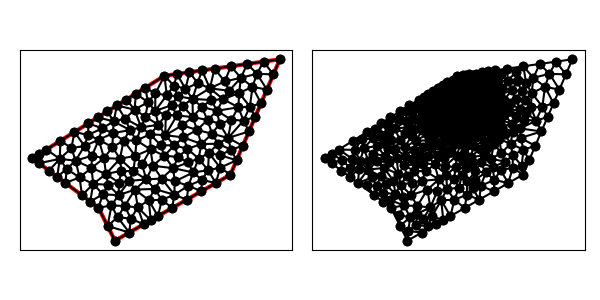

The table this chart was drawn from, first rows:
5.000000000000000000e+00, 3.000000000000000000e+00, 1.200000000000000000e+01, 7.000000000000000000e+00, 1.500000000000000000e+01, 1.400000000000000000e+01, 8.000000000000000000e+00, 1.300000000000000000e+01, 0.000000000000000000e+00, 8.000000000000000000e+00, 4.000000000000000000e+00, 5.000000000000000000e+00, 4.552786404500041684e+00, 3.894427190999915744e+00, 4.790672896107027512e+00, 5.137526590142175387e+00, 4.000000000000000000e+00, 5.000000000000000000e+00, 4.447819766869023361e+00, 4.677317927047363710e+00, 0.000000000000000000e+00, 2.374840940907136932e-01
5.000000000000000000e+00, 3.000000000000000000e+00, 1.200000000000000000e+01, 7.000000000000000000e+00, 1.500000000000000000e+01, 1.400000000000000000e+01, 8.000000000000000000e+00, 1.300000000000000000e+01, 0.000000000000000000e+00, 8.000000000000000000e+00, 4.000000000000000000e+00, 5.000000000000000000e+00, 7.453529593463211533e+00, 1.192966637275939767e+01, 8.000000000000000000e+00, 1.300000000000000000e+01, 6.847998304005088244e+00, 1.227999894000318015e+01, 7.433842632489433555e+00, 1.240322177092085987e+01, 1.000000000000000000e+00, 4.198179416626900834e-02
5.000000000000000000e+00, 3.000000000000000000e+00, 1.200000000000000000e+01, 7.000000000000000000e+00, 1.500000000000000000e+01, 1.400000000000000000e+01, 8.000000000000000000e+00, 1.300000000000000000e+01, 0.000000000000000000e+00, 8.000000000000000000e+00, 4.000000000000000000e+00, 5.000000000000000000e+00, 4.224025455685148422e+00, 9.810619104031962578e+00, 3.374296324293366567e+00, 9.414370328901060958e+00, 4.017772209786964588e+00, 9.124268254112648080e+00, 3.872031329921826526e+00, 9.449752562348557205e+00, 0.000000000000000000e+00, 2.172322719600065510e-01
5.000000000000000000e+00, 3.000000000000000000e+00, 1.200000000000000000e+01, 7.000000000000000000e+00, 1.500000000000000000e+01, 1.400000000000000000e+01, 8.000000000000000000e+00, 1.300000000000000000e+01, 0.000000000000000000e+00, 8.000000000000000000e+00, 4.000000000000000000e+00, 5.000000000000000000e+00, 7.604729426373378232e+00, 4.488416815070501720e+00, 7.050127770898631852e+00, 5.458969712151308329e+00, 7.170607855311148526e+00, 4.240347345892084618e+00, 7.275155017527719536e+00, 4.729244624371298222e+00, 1.000000000000000000e+00, 5.000000000000000000e-01
5.000000000000000000e+00, 3.000000000000000000e+00, 1.200000000000000000e+01, 7.000000000000000000e+00, 1.500000000000000000e+01, 1.400000000000000000e+01, 8.000000000000000000e+00, 1.300000000000000000e+01, 0.000000000000000000e+00, 8.000000000000000000e+00, 4.000000000000000000e+00, 5.000000000000000000e+00, 4.552786404500041684e+00, 3.894427190999915744e+00, 5.000000000000000000e+00, 3.000000000000000000e+00, 5.868243142124459411e+00, 3.496138938356833759e+00, 5.140343182208167327e+00, 3.463522043118916205e+00, 1.000000000000000000e+00, 3.897850429775220338e-01
5.000000000000000000e+00, 3.000000000000000000e+00, 1.200000000000000000e+01, 7.000000000000000000e+00, 1.500000000000000000e+01, 1.400000000000000000e+01, 8.000000000000000000e+00, 1.300000000000000000e+01, 0.000000000000000000e+00, 8.000000000000000000e+00, 4.000000000000000000e+00, 5.000000000000000000e+00, 5.961714181231951848e+00, 4.340346838456040857e+00, 5.159903584471068783e+00, 4.424963687371742616e+00, 5.868243142124459411e+00, 3.496138938356833759e+00, 5.663286969275826976e+00, 4.087149821394872262e+00, 1.000000000000000000e+00, 2.719943242863737121e-01
5.000000000000000000e+00, 3.000000000000000000e+00, 1.200000000000000000e+01, 7.000000000000000000e+00, 1.500000000000000000e+01, 1.400000000000000000e+01, 8.000000000000000000e+00, 1.300000000000000000e+01, 0.000000000000000000e+00, 8.000000000000000000e+00, 4.000000000000000000e+00, 5.000000000000000000e+00, 3.574507381931212091e+00, 7.411538385484782943e+00, 2.612404129708890022e+00, 7.852878958015699240e+00, 2.854994264134987692e+00, 6.838760370941958655e+00, 3.013968591925030083e+00, 7.367725904814147242e+00, 0.000000000000000000e+00, 2.631374501835800350e-01
5.000000000000000000e+00, 3.000000000000000000e+00, 1.200000000000000000e+01, 7.000000000000000000e+00, 1.500000000000000000e+01, 1.400000000000000000e+01, 8.000000000000000000e+00, 1.300000000000000000e+01, 0.000000000000000000e+00, 8.000000000000000000e+00, 4.000000000000000000e+00, 5.000000000000000000e+00, 5.159903584471068783e+00, 4.424963687371742616e+00, 4.790672896107027512e+00, 5.137526590142175387e+00, 4.552786404500041684e+00, 3.894427190999915744e+00, 4.834454295026046289e+00, 4.485639156171277619e+00, 0.000000000000000000e+00, 3.897850429775220338e-01
5.000000000000000000e+00, 3.000000000000000000e+00, 1.200000000000000000e+01, 7.000000000000000000e+00, 1.500000000000000000e+01, 1.400000000000000000e+01, 8.000000000000000000e+00, 1.300000000000000000e+01, 0.000000000000000000e+00, 8.000000000000000000e+00, 4.000000000000000000e+00, 5.000000000000000000e+00, 5.868243142124459411e+00, 3.496138938356833759e+00, 6.736486284248918821e+00, 3.992277876713667961e+00, 5.961714181231951848e+00, 4.340346838456040857e+00, 6.188814535868442768e+00, 3.942921217842181303e+00, 1.000000000000000000e+00, 2.719943242863737121e-01
5.000000000000000000e+00, 3.000000000000000000e+00, 1.200000000000000000e+01, 7.000000000000000000e+00, 1.500000000000000000e+01, 1.400000000000000000e+01, 8.000000000000000000e+00, 1.300000000000000000e+01, 0.000000000000000000e+00, 8.000000000000000000e+00, 4.000000000000000000e+00, 5.000000000000000000e+00, 7.847440922199895752e+00, 5.479363100804576447e+00, 7.604729426373378232e+00, 4.488416815070501720e+00, 8.472972568497837642e+00, 4.984555753427335922e+00, 7.975047639023704171e+00, 4.984111889767471659e+00, 1.000000000000000000e+00, 5.000000000000000000e-01
5.000000000000000000e+00, 3.000000000000000000e+00, 1.200000000000000000e+01, 7.000000000000000000e+00, 1.500000000000000000e+01, 1.400000000000000000e+01, 8.000000000000000000e+00, 1.300000000000000000e+01, 0.000000000000000000e+00, 8.000000000000000000e+00, 4.000000000000000000e+00, 5.000000000000000000e+00, 5.159903584471068783e+00, 4.424963687371742616e+00, 5.961714181231951848e+00, 4.340346838456040857e+00, 5.592569873903194377e+00, 5.105301931326543752e+00, 5.571395879868738632e+00, 4.623537485718109075e+00, 0.000000000000000000e+00, 2.719943242863737121e-01
5.000000000000000000e+00, 3.000000000000000000e+00, 1.200000000000000000e+01, 7.000000000000000000e+00, 1.500000000000000000e+01, 1.400000000000000000e+01, 8.000000000000000000e+00, 1.300000000000000000e+01, 0.000000000000000000e+00, 8.000000000000000000e+00, 4.000000000000000000e+00, 5.000000000000000000e+00, 6.584243196303606993e+00, 9.872992644504467563e+00, 5.616946150831784834e+00, 1.040487672469744851e+01, 5.906834587499140810e+00, 9.714022869073669852e+00, 6.036007978211510583e+00, 9.997297412758529234e+00, 0.000000000000000000e+00, 1.398516972962935423e-01
5.000000000000000000e+00, 3.000000000000000000e+00, 1.200000000000000000e+01, 7.000000000000000000e+00, 1.500000000000000000e+01, 1.400000000000000000e+01, 8.000000000000000000e+00, 1.300000000000000000e+01, 0.000000000000000000e+00, 8.000000000000000000e+00, 4.000000000000000000e+00, 5.000000000000000000e+00, 4.593960854683127870e+00, 6.392819878206765338e+00, 5.247718632580817832e+00, 6.517370492606743504e+00, 4.453242523851807633e+00, 7.043289277238867996e+00, 4.764974003705250816e+00, 6.651159882684126501e+00, 0.000000000000000000e+00, 2.838778425171218367e-01
5.000000000000000000e+00, 3.000000000000000000e+00, 1.200000000000000000e+01, 7.000000000000000000e+00, 1.500000000000000000e+01, 1.400000000000000000e+01, 8.000000000000000000e+00, 1.300000000000000000e+01, 0.000000000000000000e+00, 8.000000000000000000e+00, 4.000000000000000000e+00, 5.000000000000000000e+00, 5.159903584471068783e+00, 4.424963687371742616e+00, 5.592569873903194377e+00, 5.105301931326543752e+00, 4.790672896107027512e+00, 5.137526590142175387e+00, 5.181048784827097187e+00, 4.889264069613488140e+00, 0.000000000000000000e+00, 4.556673091667045039e-01
5.000000000000000000e+00, 3.000000000000000000e+00, 1.200000000000000000e+01, 7.000000000000000000e+00, 1.500000000000000000e+01, 1.400000000000000000e+01, 8.000000000000000000e+00, 1.300000000000000000e+01, 0.000000000000000000e+00, 8.000000000000000000e+00, 4.000000000000000000e+00, 5.000000000000000000e+00, 5.868243142124459411e+00, 3.496138938356833759e+00, 5.159903584471068783e+00, 4.424963687371742616e+00, 4.552786404500041684e+00, 3.894427190999915744e+00, 5.193644377031856330e+00, 3.938509938909497521e+00, 1.000000000000000000e+00, 3.897850429775220338e-01
5.000000000000000000e+00, 3.000000000000000000e+00, 1.200000000000000000e+01, 7.000000000000000000e+00, 1.500000000000000000e+01, 1.400000000000000000e+01, 8.000000000000000000e+00, 1.300000000000000000e+01, 0.000000000000000000e+00, 8.000000000000000000e+00, 4.000000000000000000e+00, 5.000000000000000000e+00, 5.217356105970944569e+00, 5.761811885578065784e+00, 4.790672896107027512e+00, 5.137526590142175387e+00, 5.592569873903194377e+00, 5.105301931326543752e+00, 5.200199625327055486e+00, 5.334880135682261937e+00, 0.000000000000000000e+00, 4.207359541997658936e-01
5.000000000000000000e+00, 3.000000000000000000e+00, 1.200000000000000000e+01, 7.000000000000000000e+00, 1.500000000000000000e+01, 1.400000000000000000e+01, 8.000000000000000000e+00, 1.300000000000000000e+01, 0.000000000000000000e+00, 8.000000000000000000e+00, 4.000000000000000000e+00, 5.000000000000000000e+00, 3.685221728016865761e+00, 6.443164442195557839e+00, 3.000000000000000000e+00, 5.750000000000000000e+00, 3.500000000000000000e+00, 5.375000000000000000e+00, 3.395073909338955698e+00, 5.856054814065186243e+00, 0.000000000000000000e+00, 2.133289348851250267e-01
5.000000000000000000e+00, 3.000000000000000000e+00, 1.200000000000000000e+01, 7.000000000000000000e+00, 1.500000000000000000e+01, 1.400000000000000000e+01, 8.000000000000000000e+00, 1.300000000000000000e+01, 0.000000000000000000e+00, 8.000000000000000000e+00, 4.000000000000000000e+00, 5.000000000000000000e+00, 5.217356105970944569e+00, 5.761811885578065784e+00, 6.214664095856677228e+00, 6.100123901455583031e+00, 5.869597447814670410e+00, 6.629495496624515205e+00, 5.767205883214097106e+00, 6.163810427886054377e+00, 0.000000000000000000e+00, 3.620460785245971369e-01
5.000000000000000000e+00, 3.000000000000000000e+00, 1.200000000000000000e+01, 7.000000000000000000e+00, 1.500000000000000000e+01, 1.400000000000000000e+01, 8.000000000000000000e+00, 1.300000000000000000e+01, 0.000000000000000000e+00, 8.000000000000000000e+00, 4.000000000000000000e+00, 5.000000000000000000e+00, 5.306083933441140488e+00, 7.969766269264401792e+00, 5.385660181276336722e+00, 7.239197846456945307e+00, 6.119957036073594203e+00, 7.209689734728848443e+00, 5.603900383597022916e+00, 7.472884616816731551e+00, 0.000000000000000000e+00, 2.330768604334172711e-01
5.000000000000000000e+00, 3.000000000000000000e+00, 1.200000000000000000e+01, 7.000000000000000000e+00, 1.500000000000000000e+01, 1.400000000000000000e+01, 8.000000000000000000e+00, 1.300000000000000000e+01, 0.000000000000000000e+00, 8.000000000000000000e+00, 4.000000000000000000e+00, 5.000000000000000000e+00, 5.592569873903194377e+00, 5.105301931326543752e+00, 5.961714181231951848e+00, 4.340346838456040857e+00, 6.385793737920634427e+00, 5.016541383597227899e+00, 5.980025931018592367e+00, 4.820730051126603577e+00, 0.000000000000000000e+00, 2.719943242863737121e-01
5.000000000000000000e+00, 3.000000000000000000e+00, 1.200000000000000000e+01, 7.000000000000000000e+00, 1.500000000000000000e+01, 1.400000000000000000e+01, 8.000000000000000000e+00, 1.300000000000000000e+01, 0.000000000000000000e+00, 8.000000000000000000e+00, 4.000000000000000000e+00, 5.000000000000000000e+00, 4.000000000000000000e+00, 5.000000000000000000e+00, 4.790672896107027512e+00, 5.137526590142175387e+00, 4.265735001941923343e+00, 5.813872663599555679e+00, 4.352135966016317248e+00, 5.317133084580577318e+00, 0.000000000000000000e+00, 2.374840940907136932e-01
5.000000000000000000e+00, 3.000000000000000000e+00, 1.200000000000000000e+01, 7.000000000000000000e+00, 1.500000000000000000e+01, 1.400000000000000000e+01, 8.000000000000000000e+00, 1.300000000000000000e+01, 0.000000000000000000e+00, 8.000000000000000000e+00, 4.000000000000000000e+00, 5.000000000000000000e+00, 4.453242523851807633e+00, 7.043289277238867996e+00, 5.247718632580817832e+00, 6.517370492606743504e+00, 5.385660181276336722e+00, 7.239197846456945307e+00, 5.028873779236320729e+00, 6.933285872100852565e+00, 0.000000000000000000e+00, 2.330768604334172711e-01
5.000000000000000000e+00, 3.000000000000000000e+00, 1.200000000000000000e+01, 7.000000000000000000e+00, 1.500000000000000000e+01, 1.400000000000000000e+01, 8.000000000000000000e+00, 1.300000000000000000e+01, 0.000000000000000000e+00, 8.000000000000000000e+00, 4.000000000000000000e+00, 5.000000000000000000e+00, 5.592569873903194377e+00, 5.105301931326543752e+00, 6.385793737920634427e+00, 5.016541383597227899e+00, 6.214664095856677228e+00, 6.100123901455583031e+00, 6.064342569226835344e+00, 5.407322405459784598e+00, 0.000000000000000000e+00, 5.000000000000000000e-01
5.000000000000000000e+00, 3.000000000000000000e+00, 1.200000000000000000e+01, 7.000000000000000000e+00, 1.500000000000000000e+01, 1.400000000000000000e+01, 8.000000000000000000e+00, 1.300000000000000000e+01, 0.000000000000000000e+00, 8.000000000000000000e+00, 4.000000000000000000e+00, 5.000000000000000000e+00, 3.685221728016865761e+00, 6.443164442195557839e+00, 4.265735001941923343e+00, 5.813872663599555679e+00, 4.593960854683127870e+00, 6.392819878206765338e+00, 4.181639194880639288e+00, 6.216618994667292952e+00, 0.000000000000000000e+00, 2.896051867802799107e-01
5.000000000000000000e+00, 3.000000000000000000e+00, 1.200000000000000000e+01, 7.000000000000000000e+00, 1.500000000000000000e+01, 1.400000000000000000e+01, 8.000000000000000000e+00, 1.300000000000000000e+01, 0.000000000000000000e+00, 8.000000000000000000e+00, 4.000000000000000000e+00, 5.000000000000000000e+00, 6.229680442389152084e+00, 8.142956030514406862e+00, 7.155610676274855919e+00, 8.539523764098733594e+00, 6.305356316250579241e+00, 9.079598100281774720e+00, 6.563549144971529081e+00, 8.587359298298304466e+00, 0.000000000000000000e+00, 1.838451734493566359e-01
5.000000000000000000e+00, 3.000000000000000000e+00, 1.200000000000000000e+01, 7.000000000000000000e+00, 1.500000000000000000e+01, 1.400000000000000000e+01, 8.000000000000000000e+00, 1.300000000000000000e+01, 0.000000000000000000e+00, 8.000000000000000000e+00, 4.000000000000000000e+00, 5.000000000000000000e+00, 6.214664095856677228e+00, 6.100123901455583031e+00, 5.217356105970944569e+00, 5.761811885578065784e+00, 5.592569873903194377e+00, 5.105301931326543752e+00, 5.674863358576939021e+00, 5.655745906120063893e+00, 0.000000000000000000e+00, 4.207359541997658936e-01
5.000000000000000000e+00, 3.000000000000000000e+00, 1.200000000000000000e+01, 7.000000000000000000e+00, 1.500000000000000000e+01, 1.400000000000000000e+01, 8.000000000000000000e+00, 1.300000000000000000e+01, 0.000000000000000000e+00, 8.000000000000000000e+00, 4.000000000000000000e+00, 5.000000000000000000e+00, 7.305242541899805708e+00, 7.543419818652556508e+00, 6.898221919263114010e+00, 6.717293801502399297e+00, 7.834178946531444865e+00, 6.769490656264074424e+00, 7.345881135898121528e+00, 7.010068092139676743e+00, 0.000000000000000000e+00, 3.100626240647875731e-01
5.000000000000000000e+00, 3.000000000000000000e+00, 1.200000000000000000e+01, 7.000000000000000000e+00, 1.500000000000000000e+01, 1.400000000000000000e+01, 8.000000000000000000e+00, 1.300000000000000000e+01, 0.000000000000000000e+00, 8.000000000000000000e+00, 4.000000000000000000e+00, 5.000000000000000000e+00, 5.217356105970944569e+00, 5.761811885578065784e+00, 5.869597447814670410e+00, 6.629495496624515205e+00, 5.247718632580817832e+00, 6.517370492606743504e+00, 5.444890728788810641e+00, 6.302892624936441202e+00, 0.000000000000000000e+00, 2.838778425171218367e-01
5.000000000000000000e+00, 3.000000000000000000e+00, 1.200000000000000000e+01, 7.000000000000000000e+00, 1.500000000000000000e+01, 1.400000000000000000e+01, 8.000000000000000000e+00, 1.300000000000000000e+01, 0.000000000000000000e+00, 8.000000000000000000e+00, 4.000000000000000000e+00, 5.000000000000000000e+00, 6.736486284248918821e+00, 3.992277876713667961e+00, 6.385793737920634427e+00, 5.016541383597227899e+00, 5.961714181231951848e+00, 4.340346838456040857e+00, 6.361331401133835328e+00, 4.449722032922312387e+00, 1.000000000000000000e+00, 2.719943242863737121e-01
5.000000000000000000e+00, 3.000000000000000000e+00, 1.200000000000000000e+01, 7.000000000000000000e+00, 1.500000000000000000e+01, 1.400000000000000000e+01, 8.000000000000000000e+00, 1.300000000000000000e+01, 0.000000000000000000e+00, 8.000000000000000000e+00, 4.000000000000000000e+00, 5.000000000000000000e+00, 6.214664095856677228e+00, 6.100123901455583031e+00, 6.385793737920634427e+00, 5.016541383597227899e+00, 7.050127770898631852e+00, 5.458969712151308329e+00, 6.550195201558648428e+00, 5.525211665734706123e+00, 0.000000000000000000e+00, 5.000000000000000000e-01
5.000000000000000000e+00, 3.000000000000000000e+00, 1.200000000000000000e+01, 7.000000000000000000e+00, 1.500000000000000000e+01, 1.400000000000000000e+01, 8.000000000000000000e+00, 1.300000000000000000e+01, 0.000000000000000000e+00, 8.000000000000000000e+00, 4.000000000000000000e+00, 5.000000000000000000e+00, 7.834178946531444865e+00, 6.769490656264074424e+00, 8.624776272107375519e+00, 6.596016264608717705e+00, 8.528191628473601682e+00, 7.399638627651301093e+00, 8.329048949037472838e+00, 6.921715182841364999e+00, 0.000000000000000000e+00, 2.737750317071095396e-01
5.000000000000000000e+00, 3.000000000000000000e+00, 1.200000000000000000e+01, 7.000000000000000000e+00, 1.500000000000000000e+01, 1.400000000000000000e+01, 8.000000000000000000e+00, 1.300000000000000000e+01, 0.000000000000000000e+00, 8.000000000000000000e+00, 4.000000000000000000e+00, 5.000000000000000000e+00, 5.119995760012720609e+00, 1.119999735000795127e+01, 6.189719301534347018e+00, 1.094594460040566020e+01, 5.695996608010176487e+00, 1.155999788000636030e+01, 5.668570556519081372e+00, 1.123531327680665726e+01, 0.000000000000000000e+00, 1.010559899340926215e-01
5.000000000000000000e+00, 3.000000000000000000e+00, 1.200000000000000000e+01, 7.000000000000000000e+00, 1.500000000000000000e+01, 1.400000000000000000e+01, 8.000000000000000000e+00, 1.300000000000000000e+01, 0.000000000000000000e+00, 8.000000000000000000e+00, 4.000000000000000000e+00, 5.000000000000000000e+00, 4.339294988810184606e+00, 8.003948017171287788e+00, 4.453242523851807633e+00, 7.043289277238867996e+00, 5.306083933441140488e+00, 7.969766269264401792e+00, 4.699540482034377575e+00, 7.672334521224851933e+00, 0.000000000000000000e+00, 2.689094649277536386e-01
5.000000000000000000e+00, 3.000000000000000000e+00, 1.200000000000000000e+01, 7.000000000000000000e+00, 1.500000000000000000e+01, 1.400000000000000000e+01, 8.000000000000000000e+00, 1.300000000000000000e+01, 0.000000000000000000e+00, 8.000000000000000000e+00, 4.000000000000000000e+00, 5.000000000000000000e+00, 5.869597447814670410e+00, 6.629495496624515205e+00, 5.385660181276336722e+00, 7.239197846456945307e+00, 5.247718632580817832e+00, 6.517370492606743504e+00, 5.500992087223941951e+00, 6.795354611896068597e+00, 0.000000000000000000e+00, 2.330768604334172711e-01
5.000000000000000000e+00, 3.000000000000000000e+00, 1.200000000000000000e+01, 7.000000000000000000e+00, 1.500000000000000000e+01, 1.400000000000000000e+01, 8.000000000000000000e+00, 1.300000000000000000e+01, 0.000000000000000000e+00, 8.000000000000000000e+00, 4.000000000000000000e+00, 5.000000000000000000e+00, 4.339294988810184606e+00, 8.003948017171287788e+00, 3.574507381931212091e+00, 7.411538385484782943e+00, 4.453242523851807633e+00, 7.043289277238867996e+00, 4.122348298197734628e+00, 7.486258559964980464e+00, 0.000000000000000000e+00, 2.689094649277536386e-01
5.000000000000000000e+00, 3.000000000000000000e+00, 1.200000000000000000e+01, 7.000000000000000000e+00, 1.500000000000000000e+01, 1.400000000000000000e+01, 8.000000000000000000e+00, 1.300000000000000000e+01, 0.000000000000000000e+00, 8.000000000000000000e+00, 4.000000000000000000e+00, 5.000000000000000000e+00, 2.069910455348074940e+00, 7.348345248176133104e+00, 1.653128077925277273e+00, 7.960836963186038062e+00, 1.500000000000000000e+00, 6.875000000000000000e+00, 1.741012844424450812e+00, 7.394727403787389797e+00, 0.000000000000000000e+00, 2.702555338985620503e-01
5.000000000000000000e+00, 3.000000000000000000e+00, 1.200000000000000000e+01, 7.000000000000000000e+00, 1.500000000000000000e+01, 1.400000000000000000e+01, 8.000000000000000000e+00, 1.300000000000000000e+01, 0.000000000000000000e+00, 8.000000000000000000e+00, 4.000000000000000000e+00, 5.000000000000000000e+00, 5.306083933441140488e+00, 7.969766269264401792e+00, 4.453242523851807633e+00, 7.043289277238867996e+00, 5.385660181276336722e+00, 7.239197846456945307e+00, 5.048328879523094948e+00, 7.417417797653405920e+00, 0.000000000000000000e+00, 2.330768604334172711e-01
5.000000000000000000e+00, 3.000000000000000000e+00, 1.200000000000000000e+01, 7.000000000000000000e+00, 1.500000000000000000e+01, 1.400000000000000000e+01, 8.000000000000000000e+00, 1.300000000000000000e+01, 0.000000000000000000e+00, 8.000000000000000000e+00, 4.000000000000000000e+00, 5.000000000000000000e+00, 4.453242523851807633e+00, 7.043289277238867996e+00, 3.574507381931212091e+00, 7.411538385484782943e+00, 3.685221728016865761e+00, 6.443164442195557839e+00, 3.904323877933295162e+00, 6.965997368306403814e+00, 0.000000000000000000e+00, 2.751984587290134399e-01
5.000000000000000000e+00, 3.000000000000000000e+00, 1.200000000000000000e+01, 7.000000000000000000e+00, 1.500000000000000000e+01, 1.400000000000000000e+01, 8.000000000000000000e+00, 1.300000000000000000e+01, 0.000000000000000000e+00, 8.000000000000000000e+00, 4.000000000000000000e+00, 5.000000000000000000e+00, 4.846992963206157690e+00, 8.674251983038336888e+00, 4.339294988810184606e+00, 8.003948017171287788e+00, 5.306083933441140488e+00, 7.969766269264401792e+00, 4.830790628485828186e+00, 8.215988756491341860e+00, 0.000000000000000000e+00, 2.021141812789842007e-01
5.000000000000000000e+00, 3.000000000000000000e+00, 1.200000000000000000e+01, 7.000000000000000000e+00, 1.500000000000000000e+01, 1.400000000000000000e+01, 8.000000000000000000e+00, 1.300000000000000000e+01, 0.000000000000000000e+00, 8.000000000000000000e+00, 4.000000000000000000e+00, 5.000000000000000000e+00, 4.017772209786964588e+00, 9.124268254112648080e+00, 4.339294988810184606e+00, 8.003948017171287788e+00, 4.846992963206157690e+00, 8.674251983038336888e+00, 4.401353387267769257e+00, 8.600822751440757585e+00, 0.000000000000000000e+00, 2.021141812789842007e-01
5.000000000000000000e+00, 3.000000000000000000e+00, 1.200000000000000000e+01, 7.000000000000000000e+00, 1.500000000000000000e+01, 1.400000000000000000e+01, 8.000000000000000000e+00, 1.300000000000000000e+01, 0.000000000000000000e+00, 8.000000000000000000e+00, 4.000000000000000000e+00, 5.000000000000000000e+00, 2.854994264134987692e+00, 6.838760370941958655e+00, 3.685221728016865761e+00, 6.443164442195557839e+00, 3.574507381931212091e+00, 7.411538385484782943e+00, 3.371574458027688959e+00, 6.897821066207433738e+00, 0.000000000000000000e+00, 2.631374501835800350e-01
5.000000000000000000e+00, 3.000000000000000000e+00, 1.200000000000000000e+01, 7.000000000000000000e+00, 1.500000000000000000e+01, 1.400000000000000000e+01, 8.000000000000000000e+00, 1.300000000000000000e+01, 0.000000000000000000e+00, 8.000000000000000000e+00, 4.000000000000000000e+00, 5.000000000000000000e+00, 3.000000000000000000e+00, 5.750000000000000000e+00, 3.685221728016865761e+00, 6.443164442195557839e+00, 2.854994264134987692e+00, 6.838760370941958655e+00, 3.180071997383951299e+00, 6.343974937712505202e+00, 0.000000000000000000e+00, 2.547537608723564051e-01
5.000000000000000000e+00, 3.000000000000000000e+00, 1.200000000000000000e+01, 7.000000000000000000e+00, 1.500000000000000000e+01, 1.400000000000000000e+01, 8.000000000000000000e+00, 1.300000000000000000e+01, 0.000000000000000000e+00, 8.000000000000000000e+00, 4.000000000000000000e+00, 5.000000000000000000e+00, 4.921439615698411707e+00, 1.023028660536339274e+01, 5.119995760012720609e+00, 1.119999735000795127e+01, 4.543994912015264731e+00, 1.083999682000954046e+01, 4.861810095908798424e+00, 1.075676025846029482e+01, 0.000000000000000000e+00, 1.501495615220198865e-01
5.000000000000000000e+00, 3.000000000000000000e+00, 1.200000000000000000e+01, 7.000000000000000000e+00, 1.500000000000000000e+01, 1.400000000000000000e+01, 8.000000000000000000e+00, 1.300000000000000000e+01, 0.000000000000000000e+00, 8.000000000000000000e+00, 4.000000000000000000e+00, 5.000000000000000000e+00, 4.339294988810184606e+00, 8.003948017171287788e+00, 3.610377139516864897e+00, 8.155098007157418394e+00, 3.574507381931212091e+00, 7.411538385484782943e+00, 3.841393170086087494e+00, 7.856861469937829412e+00, 0.000000000000000000e+00, 2.424682607294930403e-01
5.000000000000000000e+00, 3.000000000000000000e+00, 1.200000000000000000e+01, 7.000000000000000000e+00, 1.500000000000000000e+01, 1.400000000000000000e+01, 8.000000000000000000e+00, 1.300000000000000000e+01, 0.000000000000000000e+00, 8.000000000000000000e+00, 4.000000000000000000e+00, 5.000000000000000000e+00, 4.265735001941923343e+00, 5.813872663599555679e+00, 3.500000000000000000e+00, 5.375000000000000000e+00, 4.000000000000000000e+00, 5.000000000000000000e+00, 3.921911667313974448e+00, 5.396290887866517672e+00, 0.000000000000000000e+00, 2.133289348851250267e-01
5.000000000000000000e+00, 3.000000000000000000e+00, 1.200000000000000000e+01, 7.000000000000000000e+00, 1.500000000000000000e+01, 1.400000000000000000e+01, 8.000000000000000000e+00, 1.300000000000000000e+01, 0.000000000000000000e+00, 8.000000000000000000e+00, 4.000000000000000000e+00, 5.000000000000000000e+00, 4.790672896107027512e+00, 5.137526590142175387e+00, 5.217356105970944569e+00, 5.761811885578065784e+00, 4.265735001941923343e+00, 5.813872663599555679e+00, 4.757921334673298475e+00, 5.571070379773265024e+00, 0.000000000000000000e+00, 2.936191288173601310e-01
5.000000000000000000e+00, 3.000000000000000000e+00, 1.200000000000000000e+01, 7.000000000000000000e+00, 1.500000000000000000e+01, 1.400000000000000000e+01, 8.000000000000000000e+00, 1.300000000000000000e+01, 0.000000000000000000e+00, 8.000000000000000000e+00, 4.000000000000000000e+00, 5.000000000000000000e+00, 4.593960854683127870e+00, 6.392819878206765338e+00, 5.217356105970944569e+00, 5.761811885578065784e+00, 5.247718632580817832e+00, 6.517370492606743504e+00, 5.019678531078295869e+00, 6.224000752130525171e+00, 0.000000000000000000e+00, 2.838778425171218367e-01
5.000000000000000000e+00, 3.000000000000000000e+00, 1.200000000000000000e+01, 7.000000000000000000e+00, 1.500000000000000000e+01, 1.400000000000000000e+01, 8.000000000000000000e+00, 1.300000000000000000e+01, 0.000000000000000000e+00, 8.000000000000000000e+00, 4.000000000000000000e+00, 5.000000000000000000e+00, 6.119957036073594203e+00, 7.209689734728848443e+00, 6.229680442389152084e+00, 8.142956030514406862e+00, 5.306083933441140488e+00, 7.969766269264401792e+00, 5.885240470634628629e+00, 7.774137344835885699e+00, 0.000000000000000000e+00, 2.305073026043355511e-01
5.000000000000000000e+00, 3.000000000000000000e+00, 1.200000000000000000e+01, 7.000000000000000000e+00, 1.500000000000000000e+01, 1.400000000000000000e+01, 8.000000000000000000e+00, 1.300000000000000000e+01, 0.000000000000000000e+00, 8.000000000000000000e+00, 4.000000000000000000e+00, 5.000000000000000000e+00, 4.224025455685148422e+00, 9.810619104031962578e+00, 3.391993216020352531e+00, 1.011999576001272061e+01, 3.374296324293366567e+00, 9.414370328901060958e+00, 3.663438331999622211e+00, 9.781661730981914715e+00, 0.000000000000000000e+00, 2.172322719600065510e-01
5.000000000000000000e+00, 3.000000000000000000e+00, 1.200000000000000000e+01, 7.000000000000000000e+00, 1.500000000000000000e+01, 1.400000000000000000e+01, 8.000000000000000000e+00, 1.300000000000000000e+01, 0.000000000000000000e+00, 8.000000000000000000e+00, 4.000000000000000000e+00, 5.000000000000000000e+00, 1.695996608010176265e+00, 9.059997880006360305e+00, 2.363033141781787805e+00, 8.614977830826028082e+00, 2.543994912015264287e+00, 9.589996820009540457e+00, 2.201008220602409526e+00, 9.088324176947310207e+00, 0.000000000000000000e+00, 2.670826030634191883e-01
5.000000000000000000e+00, 3.000000000000000000e+00, 1.200000000000000000e+01, 7.000000000000000000e+00, 1.500000000000000000e+01, 1.400000000000000000e+01, 8.000000000000000000e+00, 1.300000000000000000e+01, 0.000000000000000000e+00, 8.000000000000000000e+00, 4.000000000000000000e+00, 5.000000000000000000e+00, 2.069910455348074940e+00, 7.348345248176133104e+00, 2.854994264134987692e+00, 6.838760370941958655e+00, 2.612404129708890022e+00, 7.852878958015699240e+00, 2.512436283063984366e+00, 7.346661525711264851e+00, 0.000000000000000000e+00, 2.631374501835800350e-01
5.000000000000000000e+00, 3.000000000000000000e+00, 1.200000000000000000e+01, 7.000000000000000000e+00, 1.500000000000000000e+01, 1.400000000000000000e+01, 8.000000000000000000e+00, 1.300000000000000000e+01, 0.000000000000000000e+00, 8.000000000000000000e+00, 4.000000000000000000e+00, 5.000000000000000000e+00, 3.574507381931212091e+00, 7.411538385484782943e+00, 3.610377139516864897e+00, 8.155098007157418394e+00, 2.612404129708890022e+00, 7.852878958015699240e+00, 3.265762883718988707e+00, 7.806505116885968043e+00, 0.000000000000000000e+00, 2.424682607294930403e-01
5.000000000000000000e+00, 3.000000000000000000e+00, 1.200000000000000000e+01, 7.000000000000000000e+00, 1.500000000000000000e+01, 1.400000000000000000e+01, 8.000000000000000000e+00, 1.300000000000000000e+01, 0.000000000000000000e+00, 8.000000000000000000e+00, 4.000000000000000000e+00, 5.000000000000000000e+00, 3.000000000000000000e+00, 5.750000000000000000e+00, 2.854994264134987692e+00, 6.838760370941958655e+00, 2.000000000000000000e+00, 6.500000000000000000e+00, 2.618331421378329082e+00, 6.362920123647319848e+00, 0.000000000000000000e+00, 2.547537608723564051e-01
5.000000000000000000e+00, 3.000000000000000000e+00, 1.200000000000000000e+01, 7.000000000000000000e+00, 1.500000000000000000e+01, 1.400000000000000000e+01, 8.000000000000000000e+00, 1.300000000000000000e+01, 0.000000000000000000e+00, 8.000000000000000000e+00, 4.000000000000000000e+00, 5.000000000000000000e+00, 3.685221728016865761e+00, 6.443164442195557839e+00, 4.593960854683127870e+00, 6.392819878206765338e+00, 4.453242523851807633e+00, 7.043289277238867996e+00, 4.244141702183934051e+00, 6.626424532547063428e+00, 0.000000000000000000e+00, 2.896051867802799107e-01
5.000000000000000000e+00, 3.000000000000000000e+00, 1.200000000000000000e+01, 7.000000000000000000e+00, 1.500000000000000000e+01, 1.400000000000000000e+01, 8.000000000000000000e+00, 1.300000000000000000e+01, 0.000000000000000000e+00, 8.000000000000000000e+00, 4.000000000000000000e+00, 5.000000000000000000e+00, 3.685221728016865761e+00, 6.443164442195557839e+00, 3.500000000000000000e+00, 5.375000000000000000e+00, 4.265735001941923343e+00, 5.813872663599555679e+00, 3.816985576652930146e+00, 5.877345701931704802e+00, 0.000000000000000000e+00, 2.133289348851250267e-01
5.000000000000000000e+00, 3.000000000000000000e+00, 1.200000000000000000e+01, 7.000000000000000000e+00, 1.500000000000000000e+01, 1.400000000000000000e+01, 8.000000000000000000e+00, 1.300000000000000000e+01, 0.000000000000000000e+00, 8.000000000000000000e+00, 4.000000000000000000e+00, 5.000000000000000000e+00, 5.217356105970944569e+00, 5.761811885578065784e+00, 4.593960854683127870e+00, 6.392819878206765338e+00, 4.265735001941923343e+00, 5.813872663599555679e+00, 4.692350654198665261e+00, 5.989501475794796193e+00, 0.000000000000000000e+00, 2.896051867802799107e-01
5.000000000000000000e+00, 3.000000000000000000e+00, 1.200000000000000000e+01, 7.000000000000000000e+00, 1.500000000000000000e+01, 1.400000000000000000e+01, 8.000000000000000000e+00, 1.300000000000000000e+01, 0.000000000000000000e+00, 8.000000000000000000e+00, 4.000000000000000000e+00, 5.000000000000000000e+00, 5.306083933441140488e+00, 7.969766269264401792e+00, 6.229680442389152084e+00, 8.142956030514406862e+00, 5.522210790458170315e+00, 9.071077389041754202e+00, 5.685991722096154888e+00, 8.394599896273520656e+00, 0.000000000000000000e+00, 2.088072452697462278e-01
5.000000000000000000e+00, 3.000000000000000000e+00, 1.200000000000000000e+01, 7.000000000000000000e+00, 1.500000000000000000e+01, 1.400000000000000000e+01, 8.000000000000000000e+00, 1.300000000000000000e+01, 0.000000000000000000e+00, 8.000000000000000000e+00, 4.000000000000000000e+00, 5.000000000000000000e+00, 4.017772209786964588e+00, 9.124268254112648080e+00, 4.846992963206157690e+00, 8.674251983038336888e+00, 4.876704209997047457e+00, 9.514598269801716413e+00, 4.580489794330056874e+00, 9.104372835650901052e+00, 0.000000000000000000e+00, 2.020190491384996623e-01
5.000000000000000000e+00, 3.000000000000000000e+00, 1.200000000000000000e+01, 7.000000000000000000e+00, 1.500000000000000000e+01, 1.400000000000000000e+01, 8.000000000000000000e+00, 1.300000000000000000e+01, 0.000000000000000000e+00, 8.000000000000000000e+00, 4.000000000000000000e+00, 5.000000000000000000e+00, 4.017772209786964588e+00, 9.124268254112648080e+00, 4.876704209997047457e+00, 9.514598269801716413e+00, 4.224025455685148422e+00, 9.810619104031962578e+00, 4.372833958489720452e+00, 9.483161875982110800e+00, 0.000000000000000000e+00, 2.020190491384996623e-01
5.000000000000000000e+00, 3.000000000000000000e+00, 1.200000000000000000e+01, 7.000000000000000000e+00, 1.500000000000000000e+01, 1.400000000000000000e+01, 8.000000000000000000e+00, 1.300000000000000000e+01, 0.000000000000000000e+00, 8.000000000000000000e+00, 4.000000000000000000e+00, 5.000000000000000000e+00, 4.017772209786964588e+00, 9.124268254112648080e+00, 3.154508510103033903e+00, 8.743614228860407067e+00, 3.610377139516864897e+00, 8.155098007157418394e+00, 3.594219286468954611e+00, 8.674326830043490588e+00, 0.000000000000000000e+00, 2.424682607294930403e-01
5.000000000000000000e+00, 3.000000000000000000e+00, 1.200000000000000000e+01, 7.000000000000000000e+00, 1.500000000000000000e+01, 1.400000000000000000e+01, 8.000000000000000000e+00, 1.300000000000000000e+01, 0.000000000000000000e+00, 8.000000000000000000e+00, 4.000000000000000000e+00, 5.000000000000000000e+00, 4.017772209786964588e+00, 9.124268254112648080e+00, 3.610377139516864897e+00, 8.155098007157418394e+00, 4.339294988810184606e+00, 8.003948017171287788e+00, 3.989148112704671068e+00, 8.427771426147117495e+00, 0.000000000000000000e+00, 2.424682607294930403e-01
... 195 more rows
